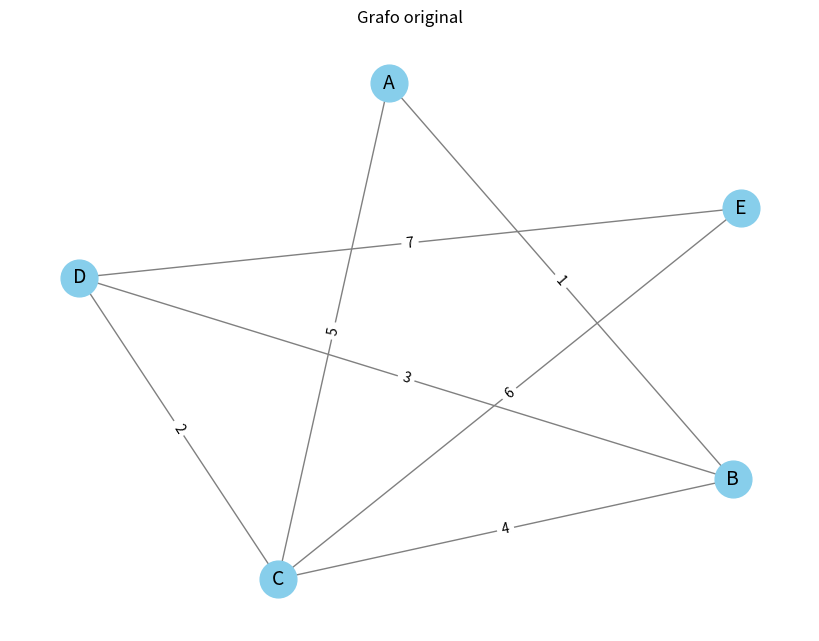
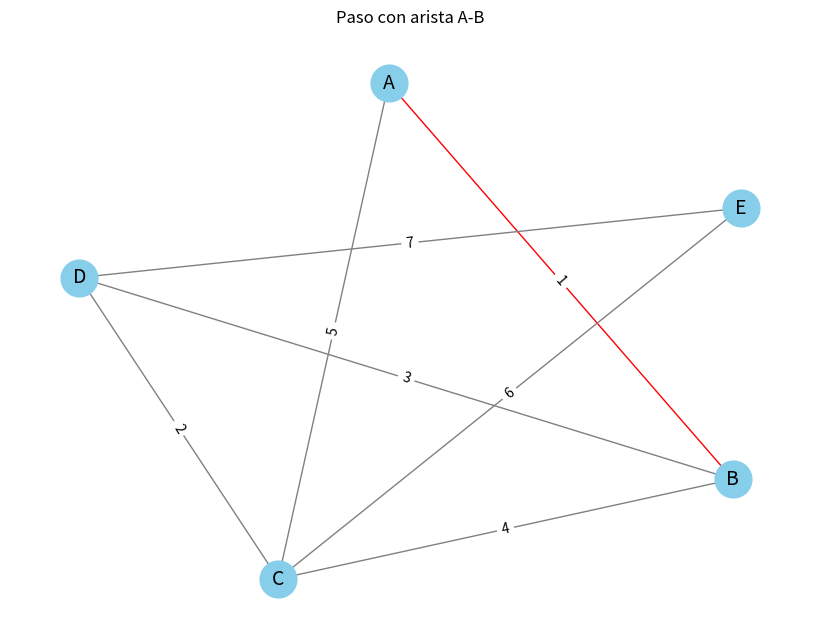
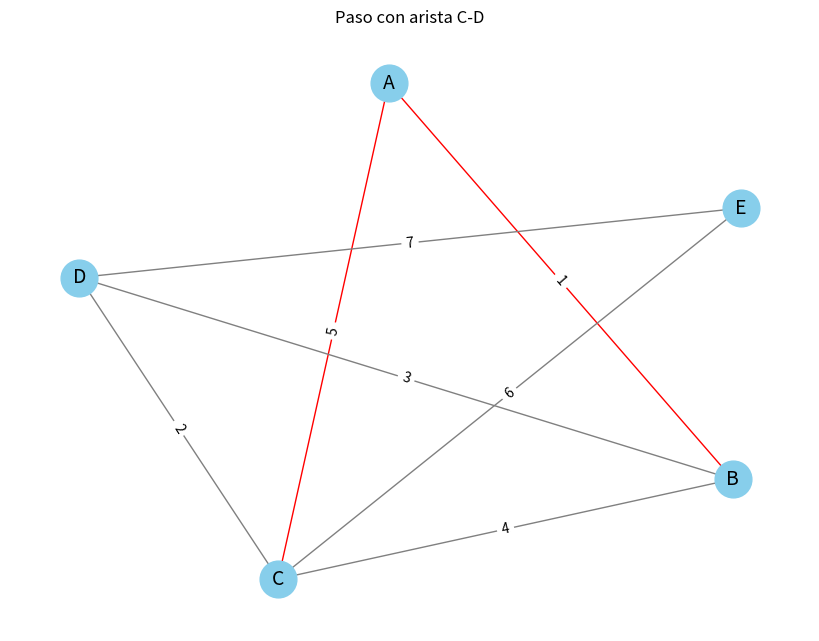
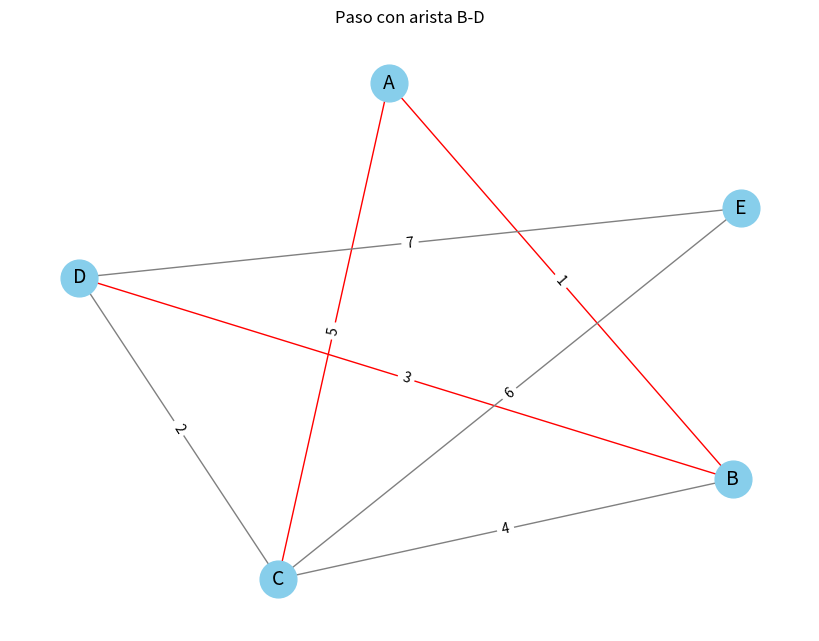
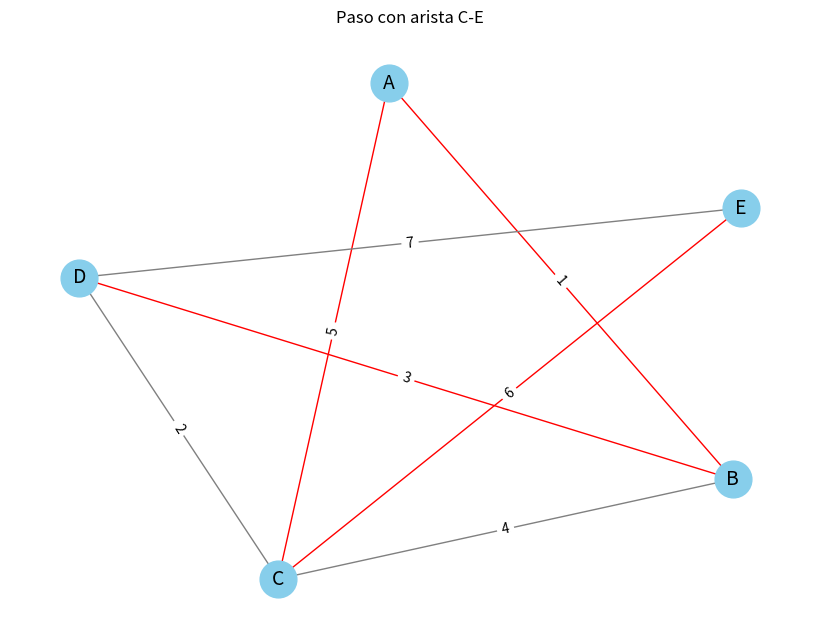
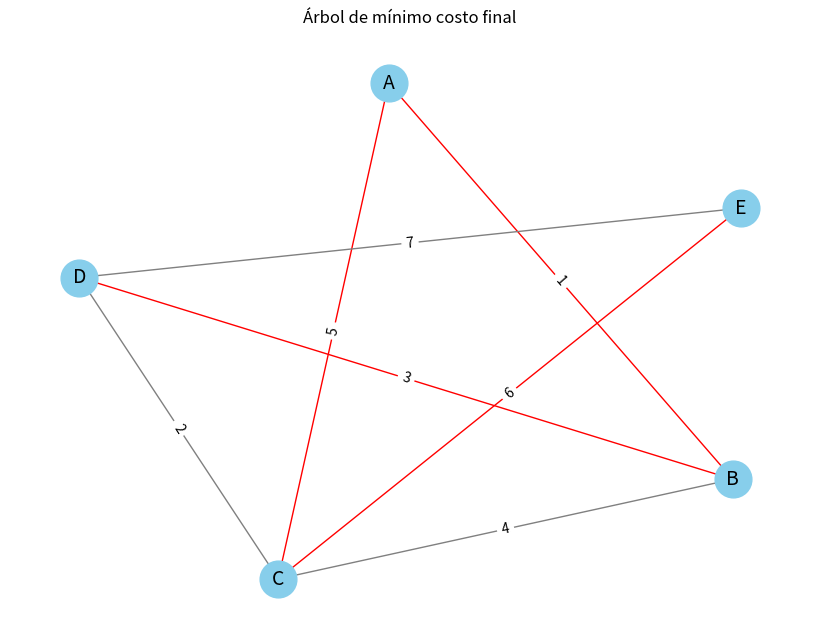

The matplotlib source for these figures, in order:
import matplotlib.pyplot as plt
import networkx as nx
import time

class Edge:
    def __init__(self, u, v, weight):
        self.u = u
        self.v = v
        self.weight = weight

    def __repr__(self):
        return f"{self.u} -- {self.weight} -- {self.v}"

class DisjointSet:
    def __init__(self, vertices):
        self.parent = {v: v for v in vertices}

    def find(self, v):
        if self.parent[v] != v:
            self.parent[v] = self.find(self.parent[v])
        return self.parent[v]

    def union(self, u, v):
        root_u = self.find(u)
        root_v = self.find(v)
        if root_u != root_v:
            self.parent[root_v] = root_u
            return True
        return False

def graficar_grafo(vertices, edges, mst_edges=[], title="Grafo"):
    G = nx.Graph()
    G.add_nodes_from(vertices)
    pos = nx.spring_layout(G, seed=42)

    for edge in edges:
        G.add_edge(edge.u, edge.v, weight=edge.weight)

    edge_labels = {(e.u, e.v): e.weight for e in edges}
    colors = ['red' if (e.u, e.v) in [(m.u, m.v) for m in mst_edges] or (e.v, e.u) in [(m.u, m.v) for m in mst_edges] else 'gray' for e in edges]

    plt.figure(figsize=(8, 6))
    nx.draw(G, pos, with_labels=True, edge_color=colors, node_color='skyblue', node_size=700, font_size=14)
    nx.draw_networkx_edge_labels(G, pos, edge_labels=edge_labels)
    plt.title(title)
    plt.show()

def kruskal_grafico(vertices, edges, modo='minimo'):
    print(f"\nSimulación del Árbol de {'Mínimo' if modo == 'minimo' else 'Máximo'} Costo usando Kruskal (con gráfica)\n")

    edges = sorted(edges, key=lambda edge: edge.weight, reverse=(modo == 'maximo'))
    ds = DisjointSet(vertices)
    mst = []
    costo_total = 0

    graficar_grafo(vertices, edges, [], "Grafo original")

    for edge in edges:
        print(f"Evaluando arista: {edge}")
        if ds.union(edge.u, edge.v):
            mst.append(edge)
            costo_total += edge.weight
            print(f"   ✅ Agregada. Costo acumulado: {costo_total}")
            graficar_grafo(vertices, edges, mst, f"Paso con arista {edge.u}-{edge.v}")
        else:
            print(f"   ❌ Rechazada (formaría ciclo)")

    print("\nÁrbol de expansión generado:")
    for e in mst:
        print(f" - {e}")
    print(f"\nCosto Total: {costo_total}")

    graficar_grafo(vertices, edges, mst, f"Árbol de {'mínimo' if modo == 'minimo' else 'máximo'} costo final")

# Ejemplo
vertices = ['A', 'B', 'C', 'D', 'E']
edges = [
    Edge('A', 'B', 1),
    Edge('A', 'C', 5),
    Edge('B', 'C', 4),
    Edge('B', 'D', 3),
    Edge('C', 'D', 2),
    Edge('C', 'E', 6),
    Edge('D', 'E', 7)
]

kruskal_grafico(vertices, edges, modo='minimo')
# Para árbol de máximo costo, solo cambia el modo:
# kruskal_grafico(vertices, edges, modo='maximo')
